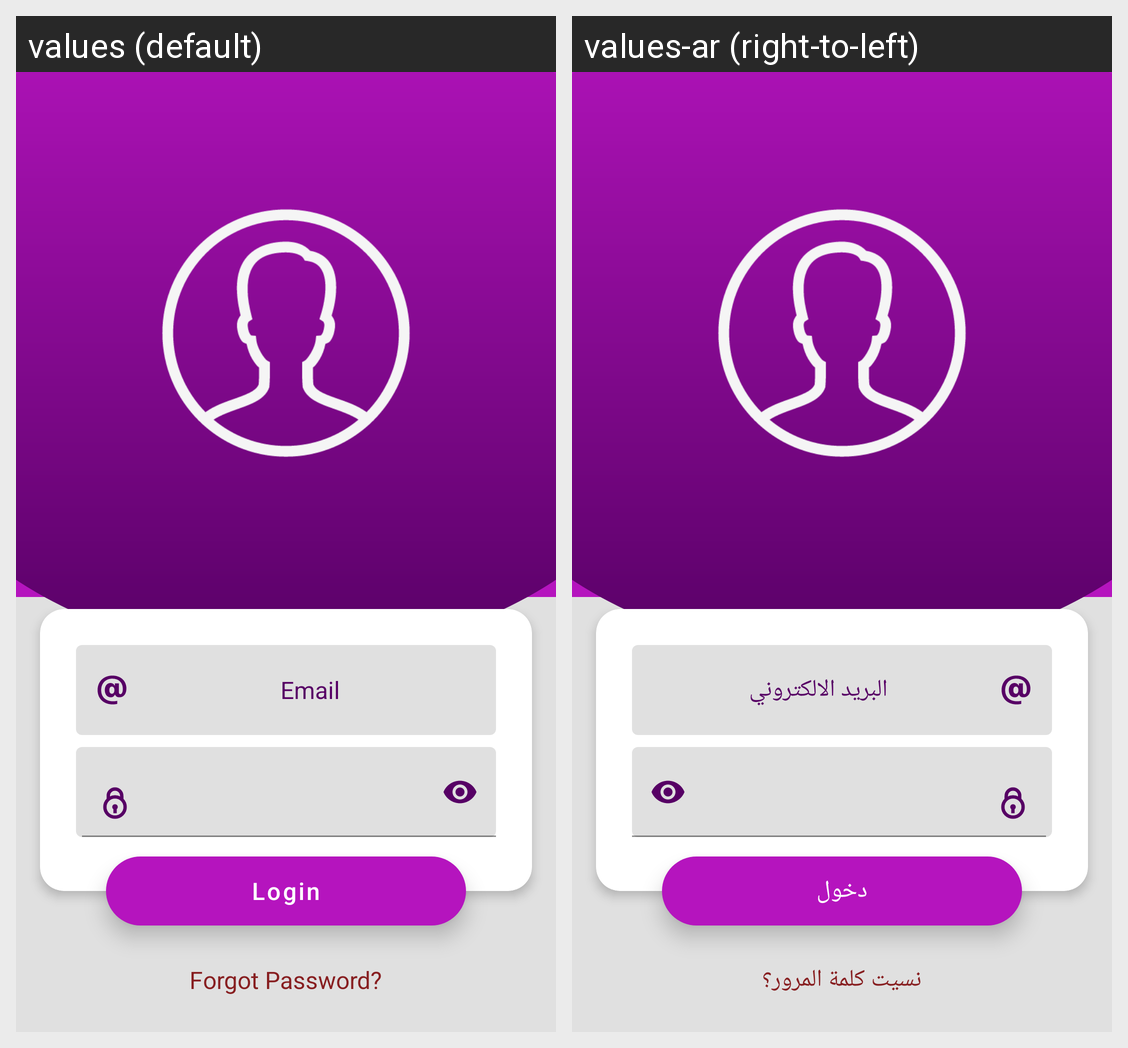

For this localized Android screen grid, give each drawn string resource with its value in every locale shown.
Android screen res/layout/activity_login.xml rendered under 2 locales, left to right: values (default), values-ar (right-to-left). Device: Nexus 5 (rendered at 1080×1920; each locale shown at half size, 540×960, under a caption strip naming it); theme AppTheme.
Strings drawn on this screen, with the default value and each locale's value (text and hints the layout hard-codes, and strings that could not be matched under every locale, appear in the picture but are not listed):

forgot_password
  values: Forgot Password?
  values-ar: نسيت كلمة المرور؟

login
  values: Login
  values-ar: دخول

emailHint
  values: Email
  values-ar: البريد الالكتروني
